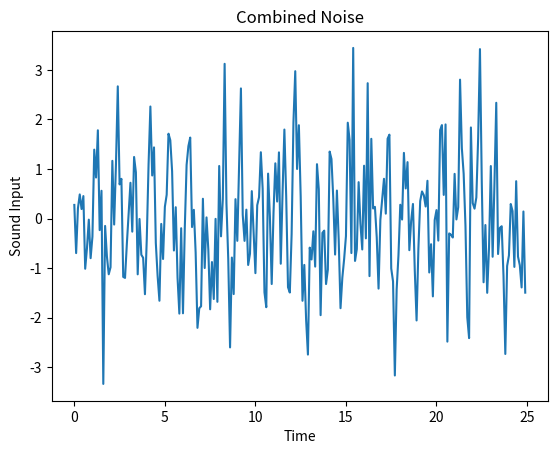
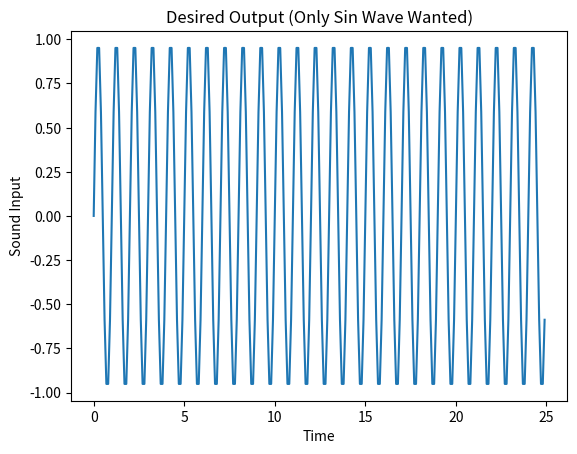
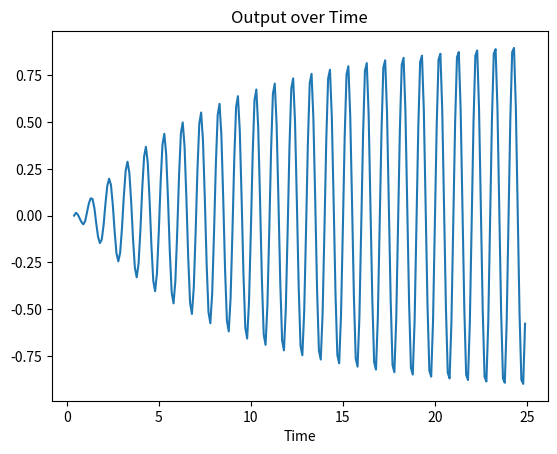
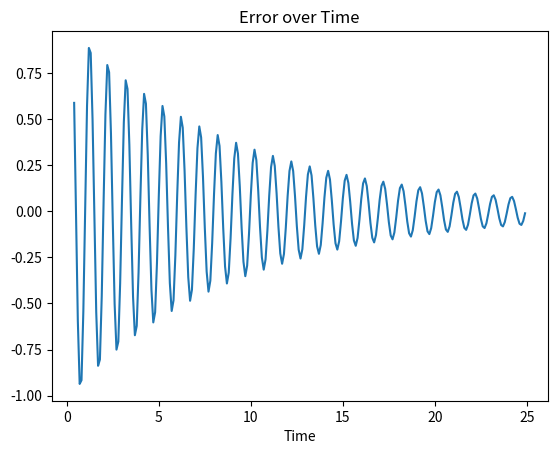
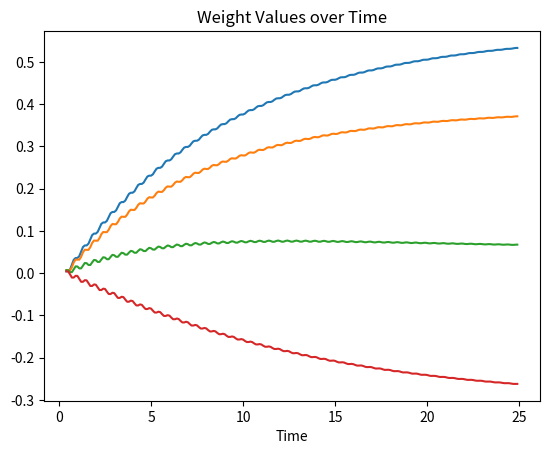

These figures' Python source, in order:
import numpy as np
import matplotlib.pylab as plt

time = np.arange(0, 25.0, 0.1);
time2 = np.arange(0, 25.0, 1);
a = 1.0
f = 1.0

inputSignal = a * np.sin(2 * np.pi * f * time)

whiteNoise = np.random.normal(0, 1, 250)

combinedNoise =  inputSignal + whiteNoise

desiredSignal = inputSignal

plt.figure(1)
plt.plot(time, combinedNoise)
plt.title('Combined Noise')
plt.xlabel('Time')
plt.ylabel('Sound Input')
plt.show()

plt.figure(2)
plt.plot(time, desiredSignal)
plt.title('Desired Output (Only Sin Wave Wanted)')
plt.xlabel('Time')
plt.ylabel('Sound Input')
plt.show()

deltas = 4 #number of variables in sound wave that need to be adapted to (Amplitude, phase, up/down, frequency)
mu = 0.013 #learning rate
w = np.array([0,0,0,0])

error = []
output = []
weightValues = []

for trials in range(deltas, len(inputSignal)):
    d = desiredSignal[trials]
    x = inputSignal[trials:trials-deltas+0:-1] # inputs from 4-0, and shifts by one data point each trial (filter must get data from highest to lowest index)
    y = np.dot(w,x) #multipies w by x
    e = d - y
    w = w + mu * e * x
    #y,e,w = f.adapt(d, x)
    output.append(y)
    error.append(e)
    weightValues.append(w)



plt.figure(3)
plt.plot(time[4:2500-1:1], output)
plt.title('Output over Time')
plt.xlabel('Time')
plt.show()

plt.figure(4)
plt.plot(time[4:2500-1:1], error)
plt.title('Error over Time')
plt.xlabel('Time')
plt.show()



plt.figure(5)
plt.plot(time[4:2500-1:1], weightValues)
plt.title('Weight Values over Time')
plt.xlabel('Time')
plt.show()
